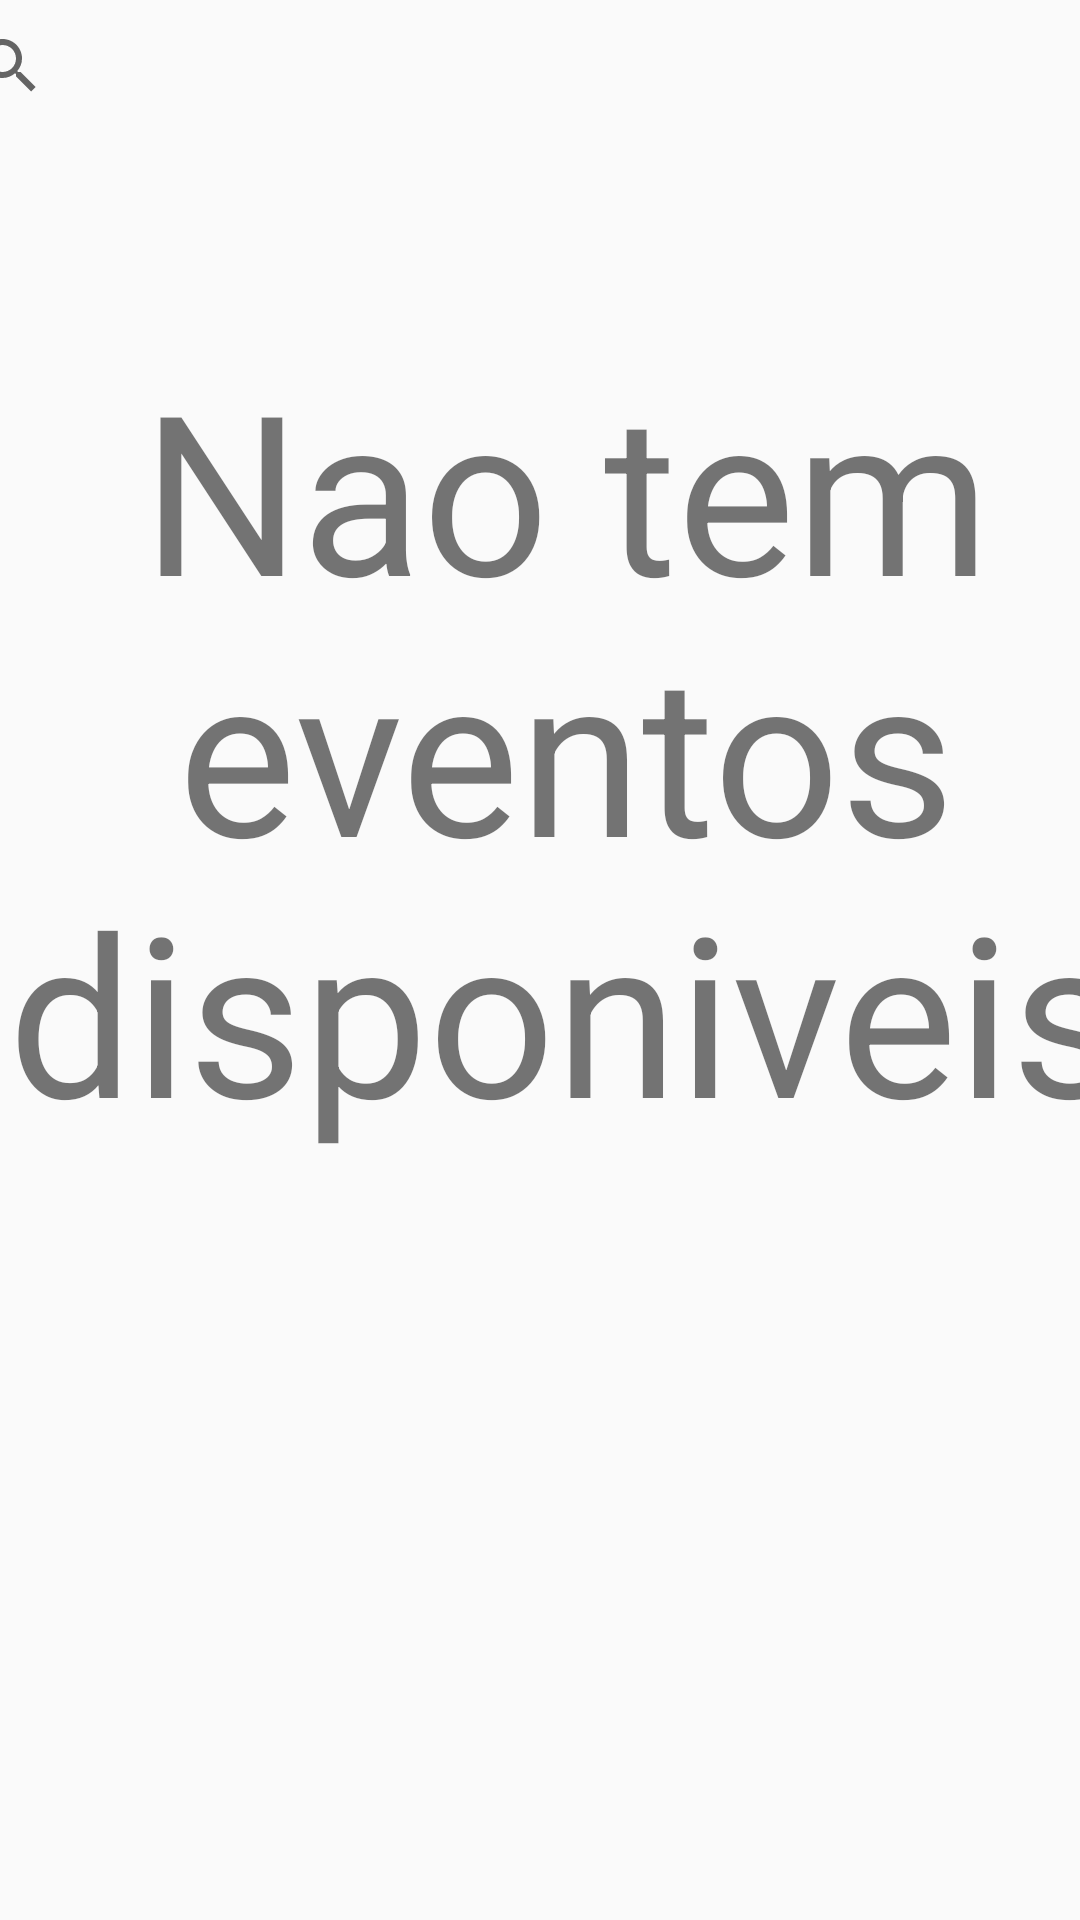

Reconstruct the res/layout file that produces this screen, plus the resources it refers to.
<!-- AndroidManifest.xml: application theme AppTheme -->
<!-- res/layout/activity_home.xml -->
<?xml version="1.0" encoding="utf-8"?>
<androidx.constraintlayout.widget.ConstraintLayout xmlns:android="http://schemas.android.com/apk/res/android"
    xmlns:app="http://schemas.android.com/apk/res-auto"
    xmlns:tools="http://schemas.android.com/tools"
    android:layout_width="match_parent"
    android:layout_height="match_parent"
    tools:context=".HomeActivity">

    <TextView
        android:id="@+id/NaoEventos"
        android:layout_width="396dp"
        android:layout_height="273dp"
        android:gravity="center"
        android:text="Nao tem eventos disponiveis"
        app:autoSizeTextType="uniform"
        app:layout_constraintBottom_toBottomOf="parent"
        app:layout_constraintEnd_toEndOf="parent"
        app:layout_constraintHorizontal_bias="0.272"
        app:layout_constraintStart_toStartOf="parent"
        app:layout_constraintTop_toTopOf="parent"
        app:layout_constraintVertical_bias="0.309" />

    <ListView
        android:id="@+id/ListViewHome"
        android:layout_width="411dp"
        android:layout_height="602dp"
        app:autoSizeTextType="uniform"
        app:layout_constraintBottom_toBottomOf="parent"
        app:layout_constraintEnd_toEndOf="parent"
        app:layout_constraintHorizontal_bias="0.0"
        app:layout_constraintStart_toStartOf="parent"
        app:layout_constraintTop_toTopOf="parent"
        app:layout_constraintVertical_bias="1.0">

    </ListView>













    <SearchView
        android:id="@+id/SearchEvento"
        android:layout_width="403dp"
        android:layout_height="44dp"
        app:layout_constraintBottom_toBottomOf="parent"
        app:layout_constraintEnd_toEndOf="parent"
        app:layout_constraintHorizontal_bias="0.493"
        app:layout_constraintStart_toStartOf="parent"
        app:layout_constraintTop_toTopOf="parent"
        app:layout_constraintVertical_bias="0.0" />


</androidx.constraintlayout.widget.ConstraintLayout>
<!-- resources referenced by this layout -->
<resources>
  <!-- drawable botao_redondo (drawable) -->
  <?xml version="1.0" encoding="utf-8"?>
  <shape xmlns:android="http://schemas.android.com/apk/res/android">
  
      <solid android:color="@android:color/holo_red_dark" />
      <corners android:radius="75dp" />
  
  </shape>
  <style name="AppTheme" parent="Theme.AppCompat.DayNight.DarkActionBar">
          
          <item name="colorPrimary">@color/colorPrimary</item>
          <item name="colorPrimaryDark">@color/colorPrimaryDark</item>
          <item name="colorAccent">@color/colorAccent</item>
          <item name="android:forceDarkAllowed" tools:targetApi="29">true</item>
      </style>
  <!-- not gathered from this repository: default colours our renderer supplied (Android Studio template values) -->
  <color name="colorPrimary">#FF6200EE</color>
  <color name="colorPrimaryDark">#FF3700B3</color>
  <color name="colorAccent">#FF03DAC5</color>
</resources>
